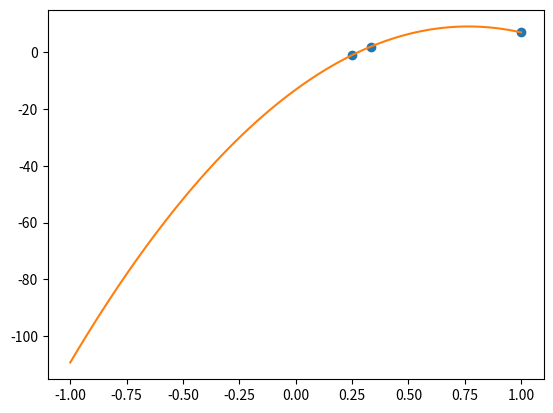

Write the Python code that produced this figure.
import numpy as np
import matplotlib.pyplot as plt

def l(t,x,i):#t is x, x는 node에서의 값(array), i is index
    
    n=len(x)
    val = float(1)
    
    for j in range(0,n):
        if(i!=j):
            val*= (t-x[j])/(x[i]-x[j])
            
    return val

def lagrange(t,x,y):
    n=len(x)
    val=0
    for i in range(0,n):
        val+= y[i]*l(t,x,i)
        
    return val

xi=np.linspace(-1,1,100)#array

yi=[]

x=[1/3,1/4,1]
y=[2,-1,7]

for i in range(0,100):
    yi.append(lagrange(xi[i],x,y))

plt.plot(x,y,'o',xi,yi)

plt.show()


    